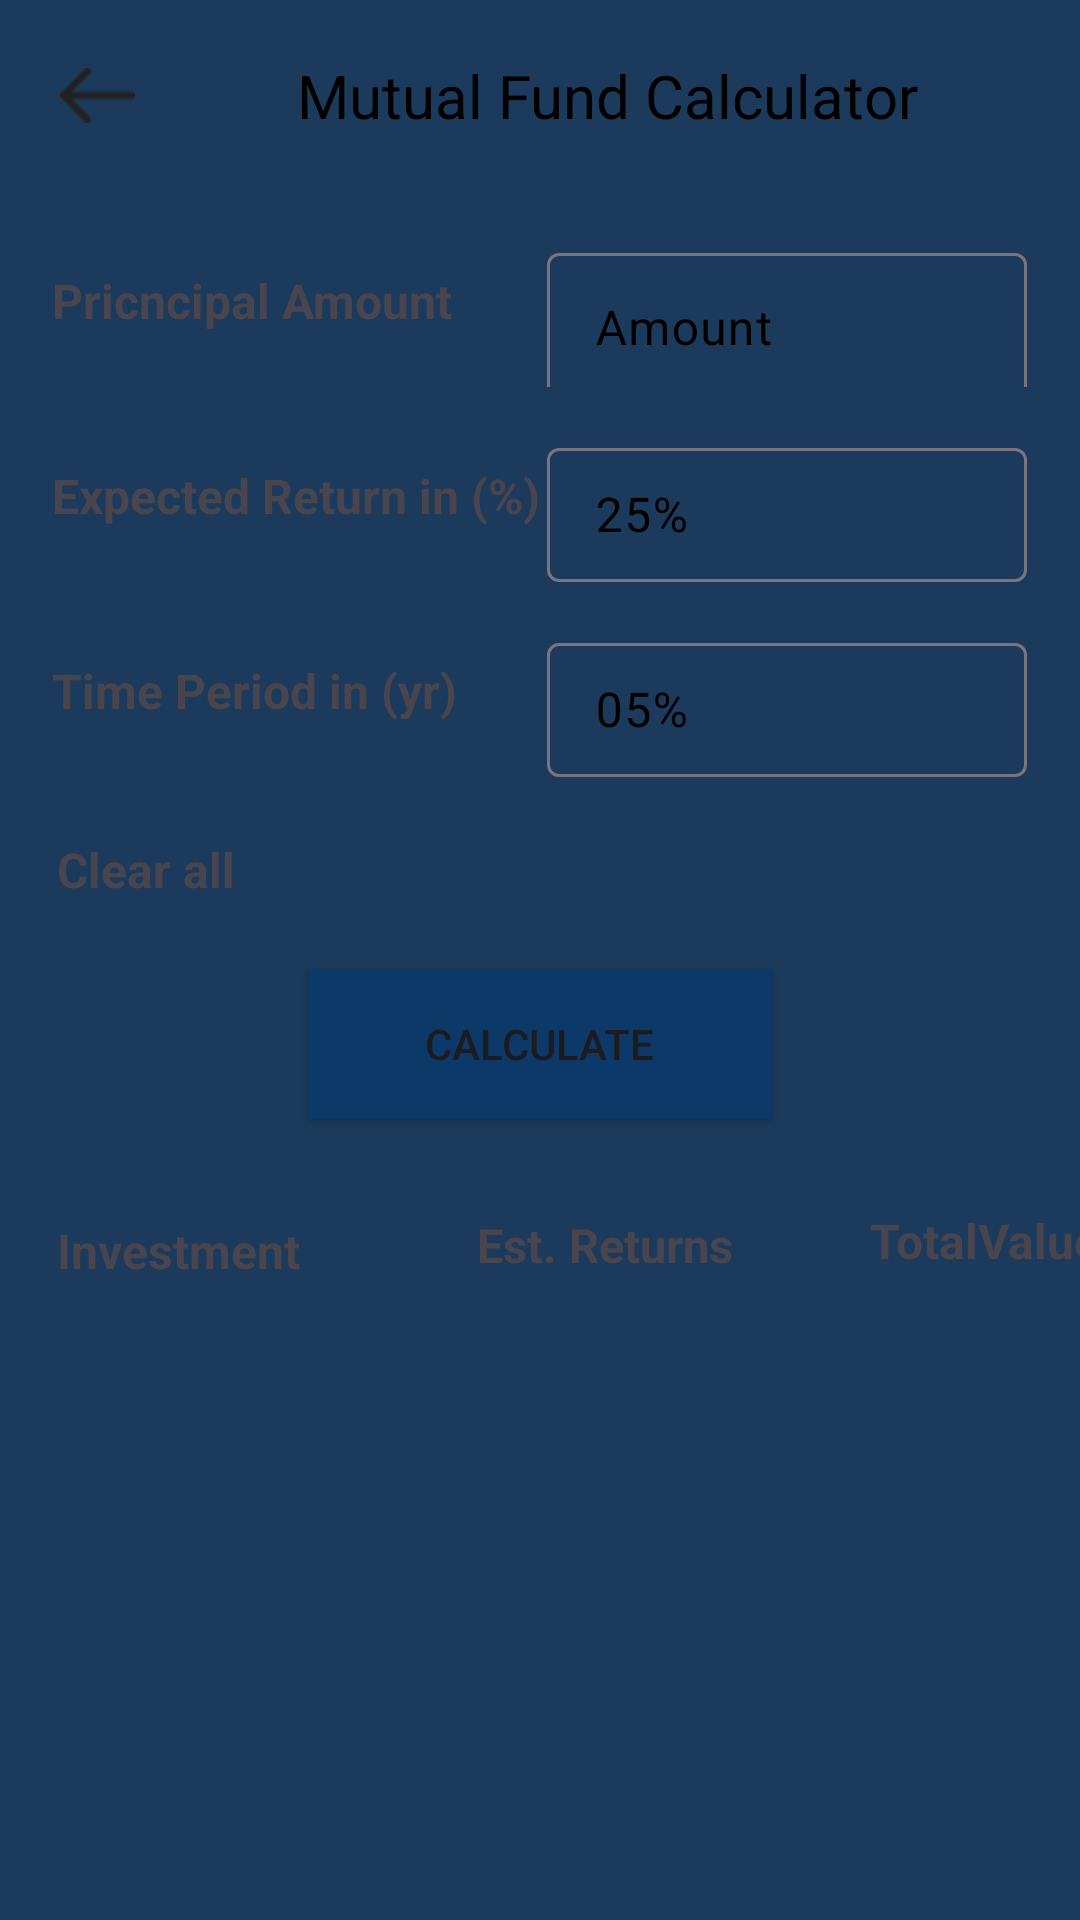

Produce the Android XML layout that renders to this screen, including the resource entries it uses.
<!-- AndroidManifest.xml: application theme Theme.Mastercalclulator -->
<!-- res/layout/activity_therd.xml -->
<?xml version="1.0" encoding="utf-8"?>
<LinearLayout xmlns:android="http://schemas.android.com/apk/res/android"
    xmlns:tools="http://schemas.android.com/tools"
    android:layout_width="match_parent"
    android:layout_height="match_parent"
    android:background="#1C3B5C"
    android:fitsSystemWindows="true"
    android:orientation="vertical"
    tools:context=".therd">

    <LinearLayout
        android:layout_width="match_parent"
        android:layout_height="?actionBarSize"
        android:gravity="center"
        android:orientation="horizontal">

        <ImageView
            android:id="@+id/back"
            android:layout_width="25sp"
            android:layout_height="25sp"
            android:layout_marginLeft="20sp"
            android:src="@drawable/img_16" />

        <TextView
            android:layout_width="match_parent"
            android:layout_height="wrap_content"
            android:gravity="center"
            android:text="Mutual Fund Calculator"
            android:textColor="@color/black"
            android:textColorHint="@color/black"
            android:textSize="20sp" />

    </LinearLayout>

    <LinearLayout
        android:layout_width="match_parent"
        android:layout_height="match_parent"
        android:orientation="vertical">

        <LinearLayout
            android:layout_width="match_parent"
            android:layout_height="wrap_content"
            android:layout_marginTop="15sp"
            android:gravity="center"
            android:orientation="horizontal">


            <TextView
                android:layout_width="165sp"
                android:layout_height="29sp"
                android:text="Pricncipal Amount"
                android:textSize="16sp"
                android:textStyle="bold" />

            <com.google.android.material.textfield.TextInputLayout
                style="@style/ThemeOverlay.Material3"
                android:layout_width="160sp"
                android:layout_height="50sp"

                android:hint="Amount"
                android:textColorHint="@color/black">

                <com.google.android.material.textfield.TextInputEditText
                    android:id="@+id/etPrincipal"
                    android:layout_width="160sp"
                    android:layout_height="50sp"
                    android:inputType="number" />

            </com.google.android.material.textfield.TextInputLayout>
        </LinearLayout>


        <LinearLayout
            android:layout_width="match_parent"
            android:layout_height="wrap_content"
            android:layout_marginTop="15sp"
            android:gravity="center"
            android:orientation="horizontal">


            <TextView
                android:layout_width="165sp"
                android:layout_height="29sp"
                android:text="Expected Return in (%)"
                android:textSize="16sp"
                android:textStyle="bold" />

            <com.google.android.material.textfield.TextInputLayout
                style="@style/ThemeOverlay.Material3"
                android:layout_width="160sp"
                android:layout_height="50sp"

                android:hint="25%"
                android:textColorHint="@color/black">

                <com.google.android.material.textfield.TextInputEditText
                    android:id="@+id/etRate"
                    android:layout_width="match_parent"
                    android:layout_height="wrap_content"
                    android:inputType="number" />

            </com.google.android.material.textfield.TextInputLayout>
        </LinearLayout>

        <LinearLayout
            android:layout_width="match_parent"
            android:layout_height="wrap_content"
            android:layout_marginTop="15sp"
            android:gravity="center"
            android:orientation="horizontal">


            <TextView
                android:layout_width="165sp"
                android:layout_height="29sp"
                android:text="Time Period in (yr)"
                android:textSize="16sp"
                android:textStyle="bold" />

            <com.google.android.material.textfield.TextInputLayout
                style="@style/ThemeOverlay.Material3"
                android:layout_width="160sp"
                android:layout_height="50sp"

                android:hint="05%"
                android:textColorHint="@color/black">

                <com.google.android.material.textfield.TextInputEditText
                    android:id="@+id/etTime"
                    android:layout_width="match_parent"
                    android:layout_height="wrap_content"
                    android:inputType="number" />

            </com.google.android.material.textfield.TextInputLayout>
        </LinearLayout>


        <TextView
            android:id="@+id/tvClearAll"
            android:layout_width="165sp"
            android:layout_height="29sp"
            android:layout_marginLeft="19sp"
            android:layout_marginTop="20sp"
            android:text="Clear all"
            android:textSize="16sp"
            android:textStyle="bold" />

        <Button
            android:id="@+id/btnCalculate"
            android:layout_width="155sp"
            android:layout_height="50sp"
            android:layout_gravity="center_horizontal"
            android:layout_marginTop="15dp"
            android:background="#0C3968"
            android:text="@string/Calculate" />

        <TextView
            android:layout_width="90sp"
            android:layout_height="29sp"
            android:layout_marginStart="19sp"
            android:layout_marginTop="33sp"
            android:text="@string/investment"
            android:textSize="16sp"
            android:textStyle="bold" />

        <TextView
            android:id="@+id/tvInvested"
            android:layout_width="90sp"
            android:layout_height="29sp"
            android:layout_marginStart="19sp"
            android:text=""
            android:textColor="@color/black"
            android:textSize="16sp" />

        <TextView
            android:layout_width="90sp"
            android:layout_height="29sp"
            android:layout_marginStart="159.1sp"
            android:layout_marginTop="-60sp"
            android:text="@string/est_returns"
            android:textSize="15.5sp"
            android:textStyle="bold" />

        <TextView
            android:id="@+id/tvReturns"
            android:layout_width="90sp"
            android:layout_height="29sp"
            android:layout_marginStart="159.1sp"
            android:textColor="@color/black"
            android:textSize="16sp" />

        <TextView
            android:layout_width="90sp"
            android:layout_height="29sp"
            android:layout_marginStart="290sp"
            android:layout_marginTop="-60sp"
            android:text="@string/totalvalue"
            android:textSize="16sp"
            android:textStyle="bold" />

        <TextView
            android:id="@+id/tvTotalValue"
            android:layout_width="90sp"
            android:layout_height="30sp"
            android:layout_marginStart="290sp"
            android:textColor="@color/black"
            android:textSize="16sp" />

    </LinearLayout>

</LinearLayout>
<!-- resources referenced by this layout -->
<resources>
  <!-- drawable img_16: png bitmap (drawable, 193 bytes) -->
  <string name="Calculate">calculate</string>
  <string name="est_returns">Est. Returns</string>
  <string name="investment">Investment</string>
  <string name="totalvalue">TotalValue</string>
  <style name="Theme.Mastercalclulator" parent="Base.Theme.Mastercalclulator" />
  <style name="Base.Theme.Mastercalclulator" parent="Theme.Material3.DayNight.NoActionBar">
          
           <item name="colorPrimary">#1C3B5C</item>
      </style>
  <!-- not gathered from this repository: default colours our renderer supplied (Android Studio template values) -->
  <color name="black">#FF000000</color>
</resources>
